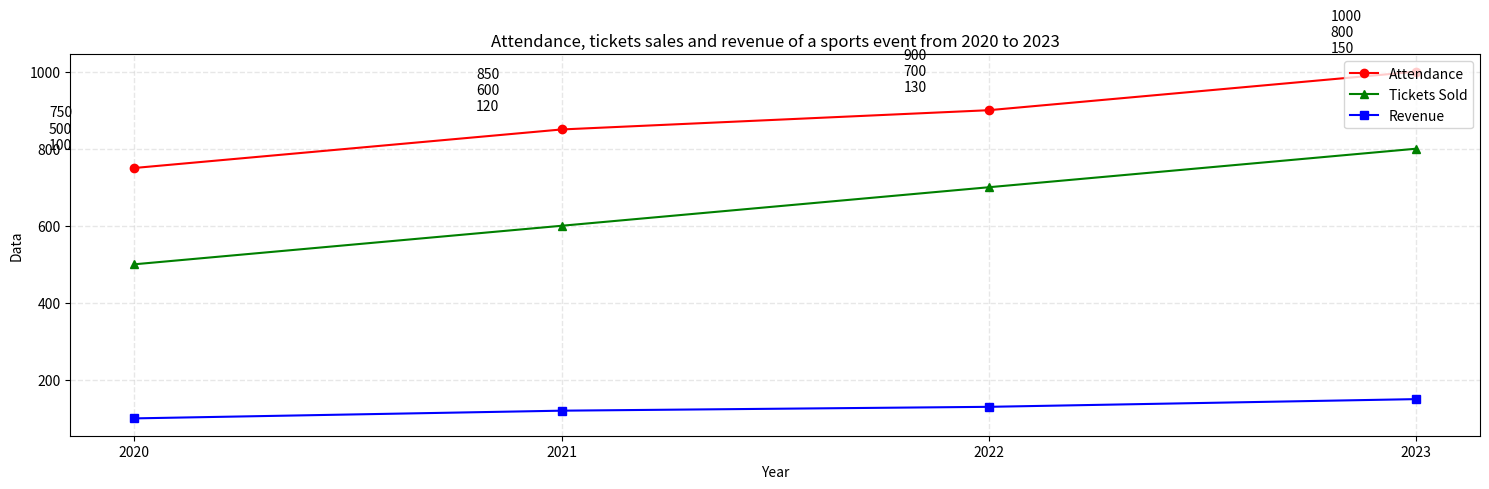

The matplotlib source for this figure: (Note: this script raises an exception after producing the figure.)


import matplotlib.pyplot as plt
import numpy as np

# Set data
year = [2020, 2021, 2022, 2023]
attendance = [750, 850, 900, 1000]
tickets_sold = [500, 600, 700, 800]
revenue = [100, 120, 130, 150]

# Create figure
fig = plt.figure(figsize=(15, 5))

# Plot data
ax = fig.add_subplot(111)
ax.plot(year, attendance, c='r', marker='o', label='Attendance')
ax.plot(year, tickets_sold, c='g', marker='^', label='Tickets Sold')
ax.plot(year, revenue, c='b', marker='s', label='Revenue')

# Add grid
ax.grid(linestyle='--', linewidth=1.00, alpha=0.3)

# Add labels
ax.set_xticks(year)
ax.set_title('Attendance, tickets sales and revenue of a sports event from 2020 to 2023')
ax.set_xlabel('Year')
ax.set_ylabel('Data')
ax.legend(loc='upper right')

# Annotate data
for x, y1, y2, y3 in zip(year, attendance, tickets_sold, revenue):
    ax.annotate(f'{y1}\n{y2}\n{y3}', xy=(x, y1), xytext=(x - 0.2, y1 + 50))

# Fit figure
plt.tight_layout()

# Save figure
plt.savefig('line chart/png/449.png')

# Clear figure
plt.clf()
